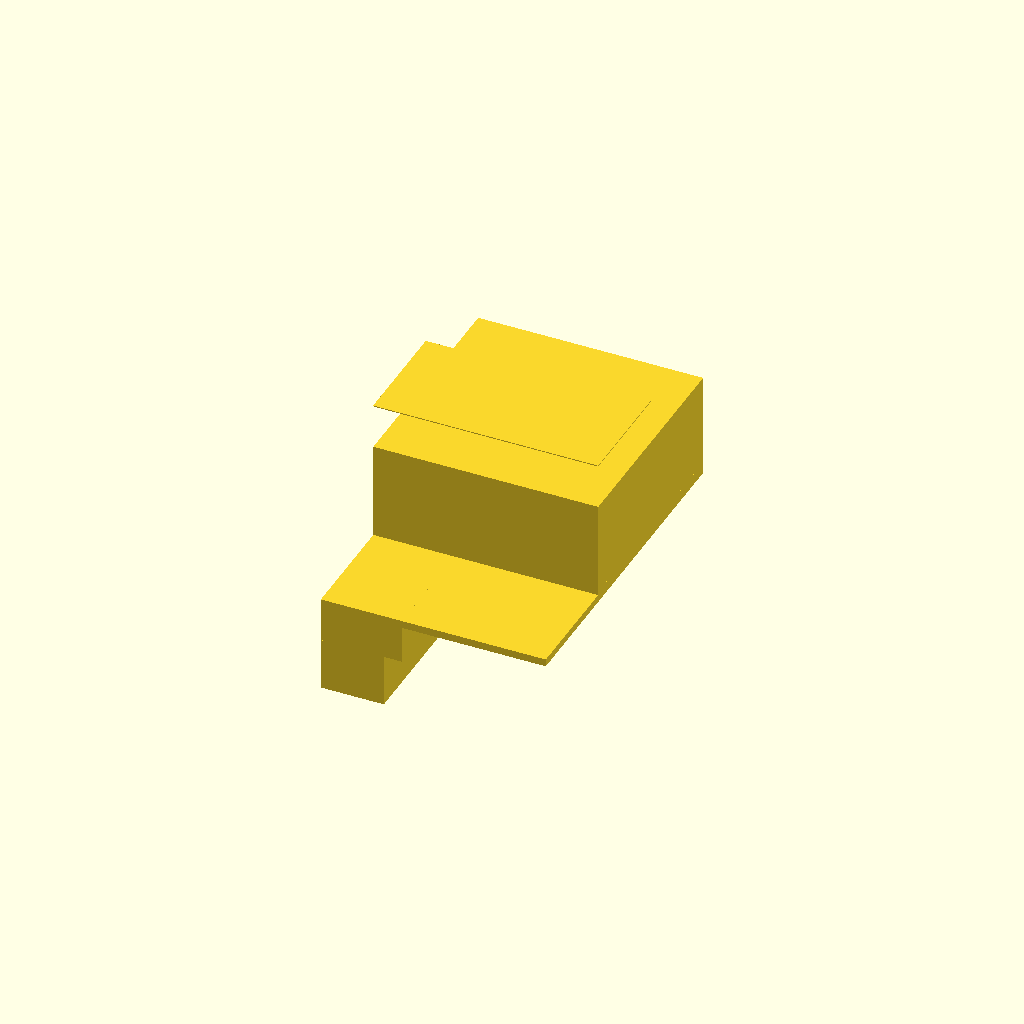
Cell 1 — every parameter at its default value.
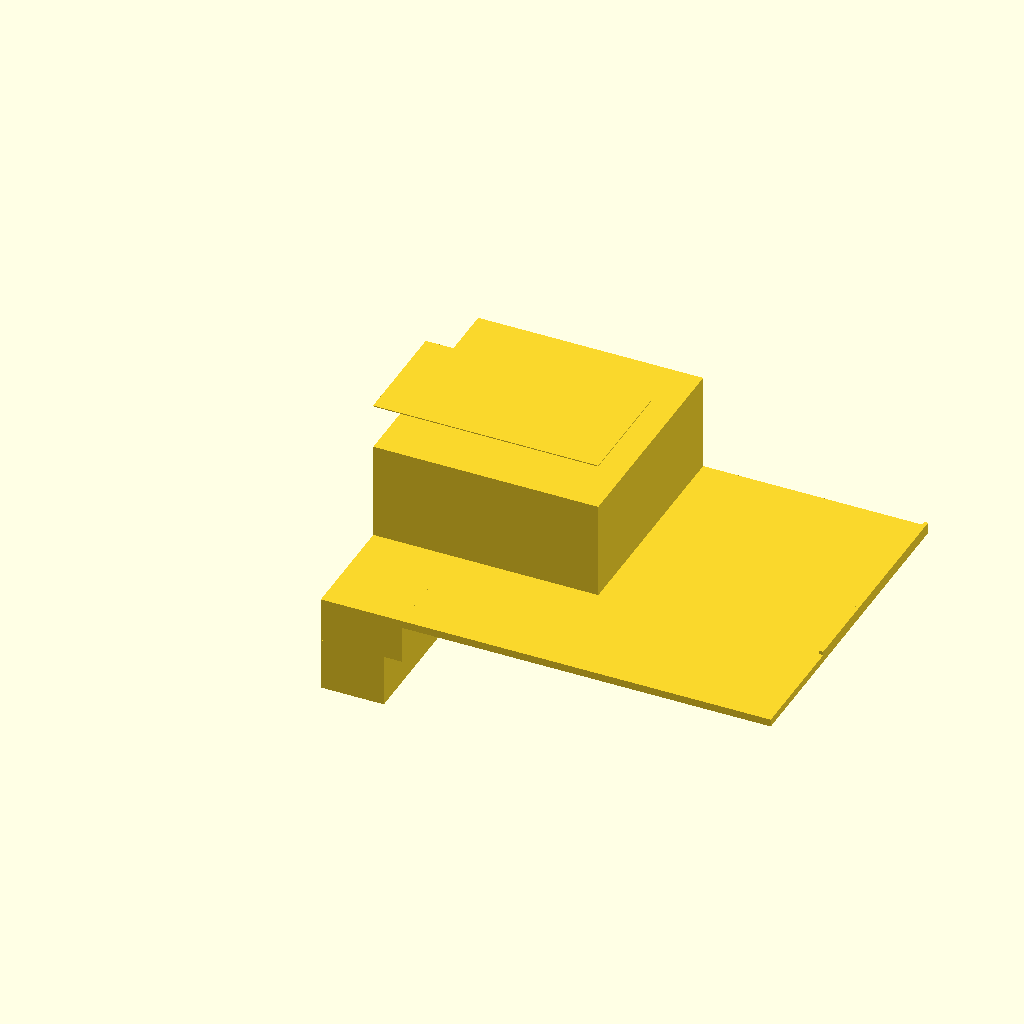
Cell 2: the same model with base_len = 1.
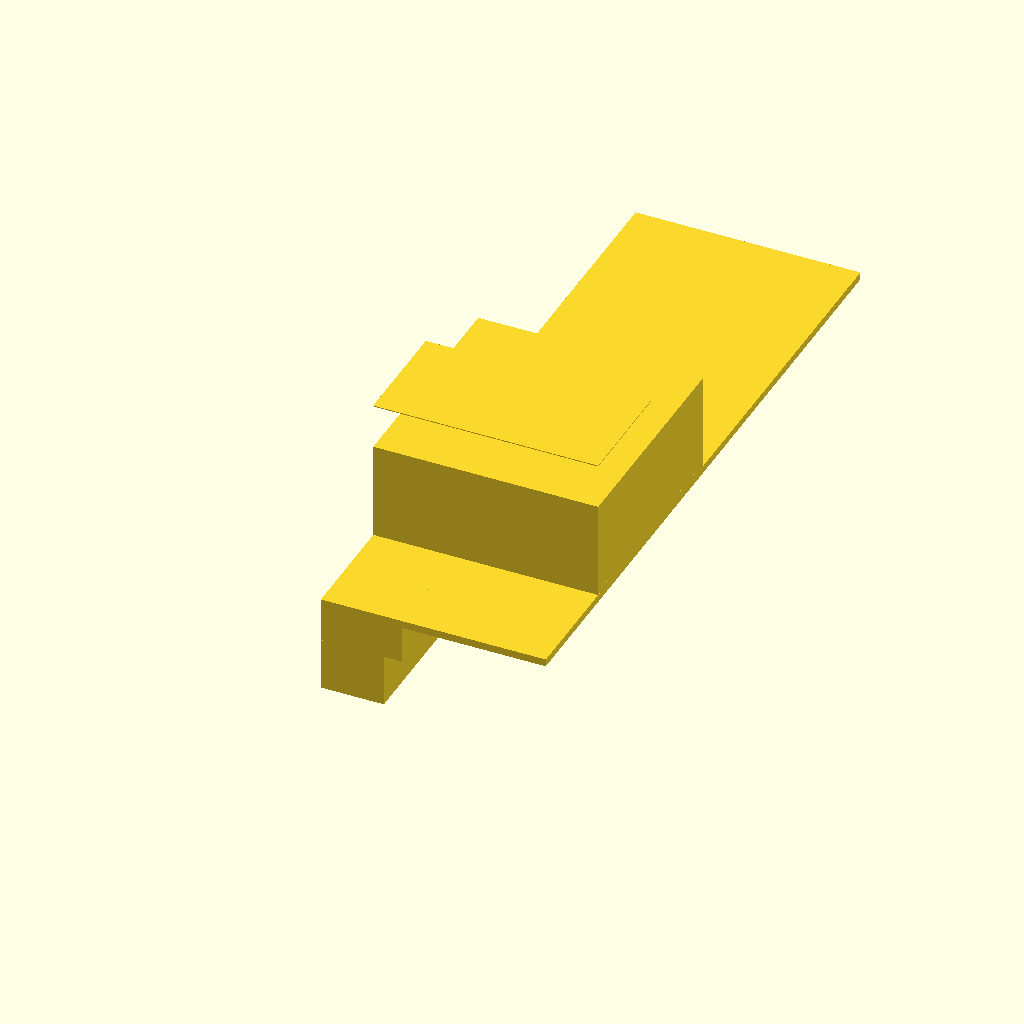
Cell 3 — base_wid set to 1.5, the other parameters unchanged.
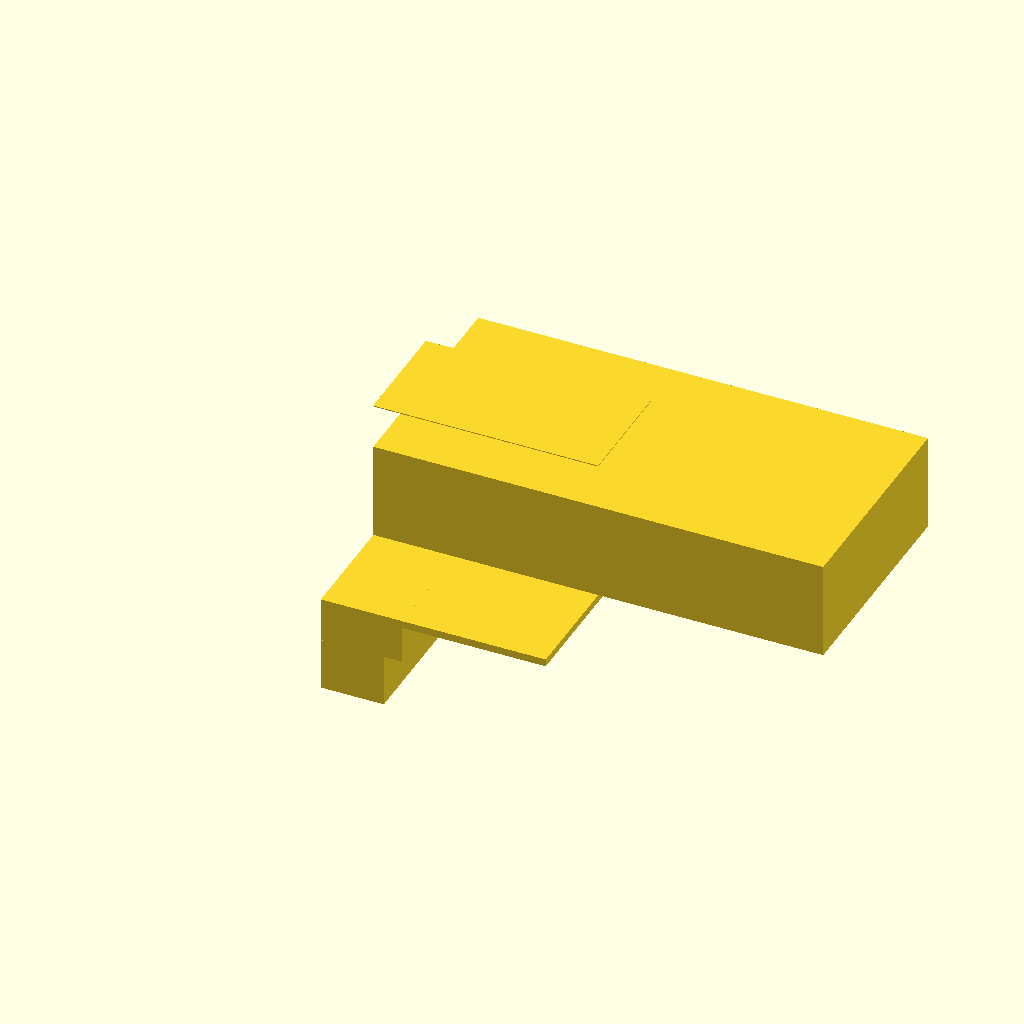
Cell 4 — pad_len set to 1, the other parameters unchanged.
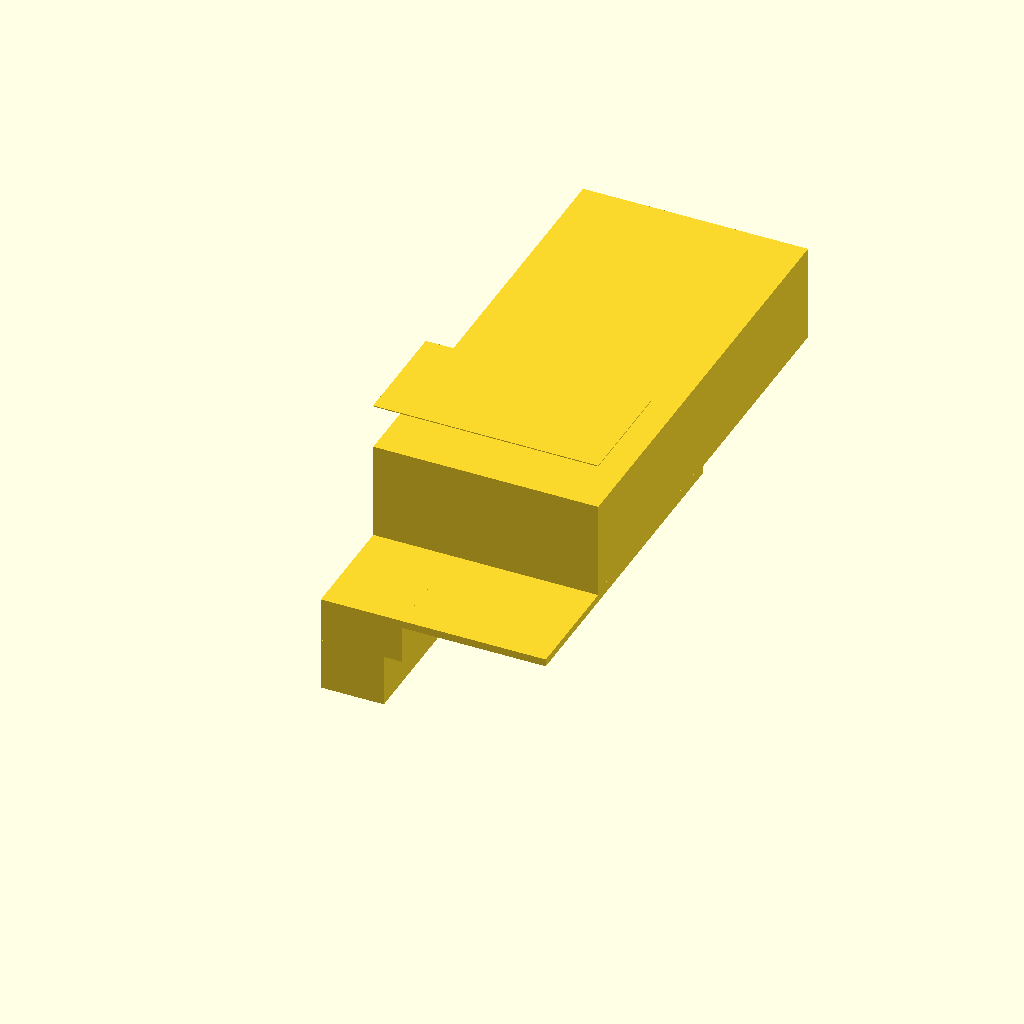
Cell 5 — pad_wid set to 1, the other parameters unchanged.
All cells are drawn from one camera (rotation 55°, 0°, 25°, orthographic, colour scheme Cornfield), so only the parameter changes between them.
OpenSCAD source file projects/p3d-bench/demo/runs/text2cad_0012_00126691_parametric_openscad_qwen-reason/generated.scad:
$fn = 100;

// === Parametric Variables ===
// Base Slab
base_len = 0.5;
base_wid = 0.75;
base_ht = 0.016667;

// Upper Rectangular Pad
pad_len = 0.5;
pad_wid = 0.5;
pad_reach_z = 0.2334;
pad_y_offset = 0.25;

// Narrow Edge Strips
strip_len = 0.0083;
strip_wid = 0.5;
strip_ht = 0.0083;

// Transverse Feature
trans_len = 0.5;
trans_wid = 0.250819;
trans_ht = 0.0021;
trans_reach_z = 0.335265;
trans_y_offset = 0.24922;

// Stepped Portion
step_upper_ht = 0.1;
step_lower_ht = 0.2167;
step_shallow_len = 0.18;
step_deep_len = 0.14;
step_wid = 0.5;

// Internal Void
void_radius = 0.035;

// === Module Definitions ===

// Base reference slab
module base_slab() {
    cube([base_len, base_wid, base_ht]);
}

// Upper-side rectangular pad (sits on base)
module upper_pad() {
    h = pad_reach_z - base_ht;
    translate([0, pad_y_offset, base_ht]) {
        cube([pad_len, pad_wid, h]);
    }
}

// Narrow edge strips over rear region
module edge_strips() {
    translate([0, pad_y_offset, base_ht]) {
        cube([strip_len, strip_wid, strip_ht]);
    }
    translate([base_len - strip_len, pad_y_offset, base_ht]) {
        cube([strip_len, strip_wid, strip_ht]);
    }
}

// Thin transverse feature (positioned at specified reach)
module transverse_feature() {
    z_pos = trans_reach_z - trans_ht;
    translate([0, trans_y_offset, z_pos]) {
        cube([trans_len, trans_wid, trans_ht]);
    }
}

// Aligned stepped portion (shares shoulder, left, front, back edges)
module stepped_portion() {
    // Shared shoulder aligned with base top
    shoulder_z = base_ht;
    // Shallow upper pad
    translate([0, 0, shoulder_z - step_upper_ht]) {
        cube([step_shallow_len, step_wid, step_upper_ht]);
    }
    // Deeper continuation below, contained within shallow footprint
    translate([0, 0, shoulder_z - step_lower_ht]) {
        cube([step_deep_len, step_wid, step_lower_ht]);
    }
}

// Internal void cutting through the upper pad
module internal_void() {
    h_cut = pad_reach_z - base_ht + 0.02;
    translate([pad_len/2, pad_y_offset + pad_wid/2, base_ht - 0.01]) {
        cylinder(h=h_cut, r=void_radius, center=true);
    }
}

// === Main Assembly ===
difference() {
    union() {
        base_slab();
        upper_pad();
        edge_strips();
        transverse_feature();
        // Place stepped portion aligned to front-left region
        translate([0, 0, 0]) stepped_portion();
    }
    internal_void();
}
Customizer parameters (derived from the source; name, type, default, range or options):
base_len: number, default 0.5
base_wid: number, default 0.75
base_ht: number, default 0.016667
pad_len: number, default 0.5
pad_wid: number, default 0.5
pad_reach_z: number, default 0.2334
pad_y_offset: number, default 0.25
strip_len: number, default 0.0083
strip_wid: number, default 0.5
strip_ht: number, default 0.0083
trans_len: number, default 0.5
trans_wid: number, default 0.250819
trans_ht: number, default 0.0021
trans_reach_z: number, default 0.335265
trans_y_offset: number, default 0.24922
step_upper_ht: number, default 0.1
step_lower_ht: number, default 0.2167
step_shallow_len: number, default 0.18
step_deep_len: number, default 0.14
step_wid: number, default 0.5
void_radius: number, default 0.035
